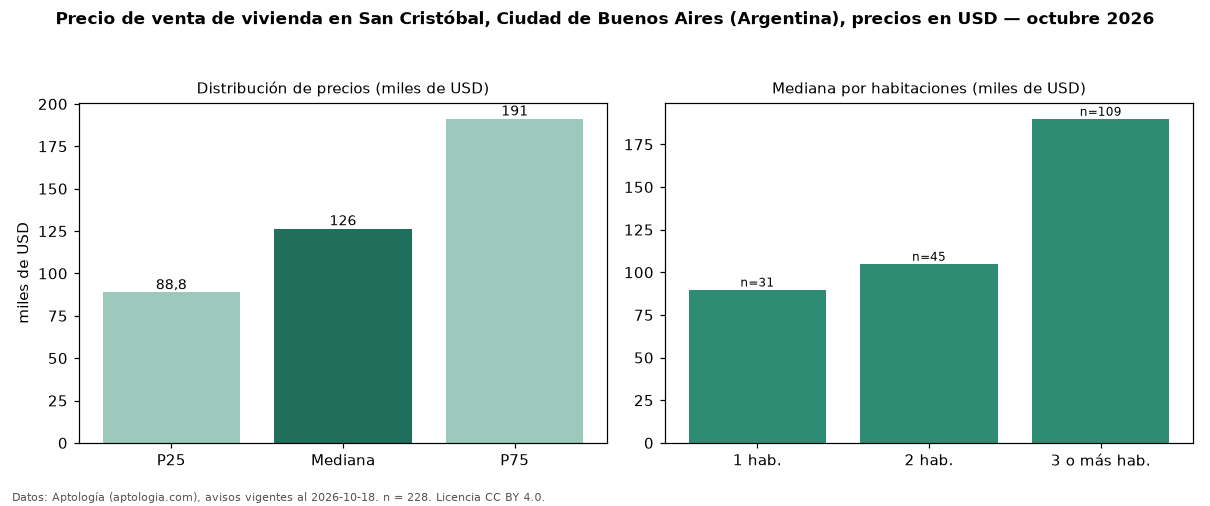

Data behind this chart, as committed beside it:
seccion, metrica, valor, moneda, n
precio, p25, 88750, USD, 228
precio, mediana, 126500, USD, 228
precio, p75, 191250, USD, 228
precio, minimo, 40000, USD, 228
precio, maximo, 1200000, USD, 228
m2, mediana_precio_m2, 1686, USD, 221
m2, area_mediana_m2, 73.0, m2, 221
banos, mediana_banos, 1.0, , 
habitaciones, 1, 89900, USD, 31
habitaciones, 2, 105000, USD, 45
habitaciones, 3+, 190000, USD, 109
fuente, fecha_datos, 2026-10-18, , 
fuente, atribucion, https://www.aptologia.com/ar, , 
fuente, licencia, CC BY 4.0, , 
